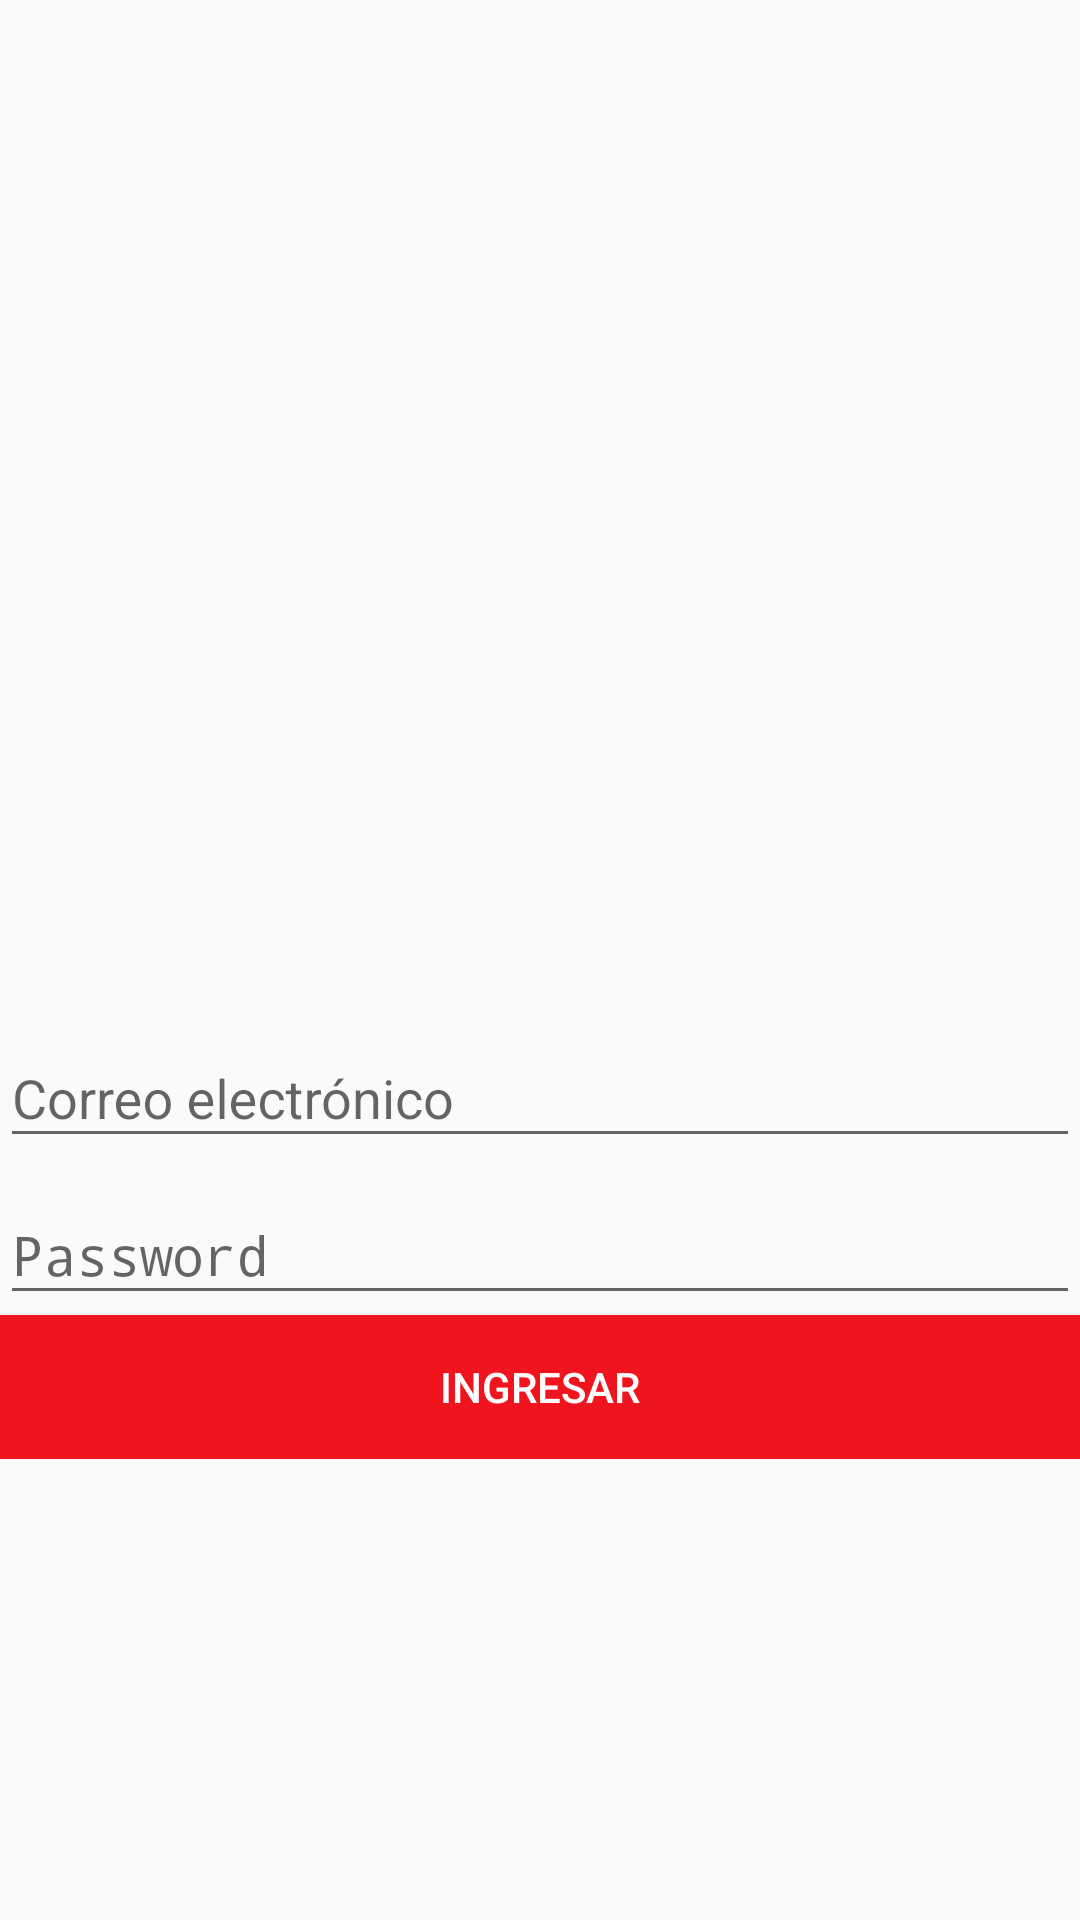

The Android layout XML behind this screen, and the referenced resources:
<!-- AndroidManifest.xml: application theme AppTheme -->
<!-- res/layout/content_loggin.xml -->
<?xml version="1.0" encoding="utf-8"?>
<android.support.v4.widget.NestedScrollView
    xmlns:android="http://schemas.android.com/apk/res/android"
    xmlns:app="http://schemas.android.com/apk/res-auto"
    xmlns:tools="http://schemas.android.com/tools"
    android:layout_width="match_parent"
    android:layout_height="match_parent"
    app:layout_behavior="@string/appbar_scrolling_view_behavior"
    tools:context="jkvillavo12col.com.co.databases.LogginActivity"
    tools:showIn="@layout/activity_loggin">

    <LinearLayout android:layout_width="match_parent" android:layout_height="wrap_content"
                  android:layout_marginLeft="@dimen/activity_horizontal_margin"
                  android:layout_marginRight="@dimen/activity_horizontal_margin" android:layout_gravity="center_vertical"
                  android:layout_marginTop="@dimen/activity_vertical_margin" android:orientation="vertical">


        <ImageView
            android:id="@+id/imageView2"
            android:layout_width="match_parent"
            android:layout_height="180dp"
            android:layout_weight="3.27" android:layout_gravity="center_vertical"
            android:adjustViewBounds="false"

            android:cropToPadding="false"
            app:srcCompat="@drawable/ic_marvellogo" />

        <android.support.design.widget.TextInputLayout android:id="@+id/loggin_textInputCorreo" android:layout_width="match_parent"
                                                       android:layout_height="wrap_content">


            <EditText android:id="@+id/loggin_editTextCorreo" android:layout_width="match_parent"
                      android:layout_height="wrap_content"
                      android:layout_marginLeft="@dimen/activity_horizontal_margin" android:layout_marginRight="@dimen/activity_horizontal_margin"
                      android:hint="@string/loggin_correo" android:inputType="text"
                      android:maxLength="50"/>

        </android.support.design.widget.TextInputLayout>

        <android.support.design.widget.TextInputLayout android:id="@+id/loggin_textInputPassword" android:layout_width="match_parent"
                                                       android:layout_height="wrap_content">

            <EditText android:id="@+id/loggin_editTextPassword" android:layout_width="match_parent"
                      android:layout_height="wrap_content"
                      android:layout_marginLeft="@dimen/activity_horizontal_margin" android:layout_marginRight="@dimen/activity_horizontal_margin"
                      android:hint="@string/loggin_password" android:inputType="textPassword"
                      android:maxLength="20"/>

        </android.support.design.widget.TextInputLayout>

        <Button android:layout_width="match_parent" android:layout_height="wrap_content" android:layout_marginTop="@dimen/activity_vertical_margin"
                android:background="@drawable/selector_accent" android:onClick="ingresar" android:text="@string/loggin_ingresar"
                android:textAppearance="@style/TextAppearance.AppCompat.Button" android:textColor="@color/accent"/>
    </LinearLayout>


</android.support.v4.widget.NestedScrollView>
<!-- res/layout/activity_loggin.xml (included above) -->
<?xml version="1.0" encoding="utf-8"?>
<android.support.design.widget.CoordinatorLayout
    xmlns:android="http://schemas.android.com/apk/res/android"
    xmlns:app="http://schemas.android.com/apk/res-auto"
    xmlns:tools="http://schemas.android.com/tools"
    android:layout_width="match_parent"
    android:layout_height="match_parent"
    android:fitsSystemWindows="true"
    tools:context="jkvillavo12col.com.co.databases.LogginActivity">

    <include layout="@layout/content_loggin"/>



</android.support.design.widget.CoordinatorLayout>
<!-- resources referenced by this layout -->
<resources>
  <color name="accent">#FFF</color>
  <!-- drawable ic_marvellogo (drawable) -->
  <vector xmlns:android="http://schemas.android.com/apk/res/android"
          android:width="1000dp"
          android:height="402dp"
          android:viewportWidth="1000.0"
          android:viewportHeight="402.473">
      <path
          android:pathData="M0,0h1000v402.5h-1000z"
          android:fillColor="#ED1D24"/>
      <path
          android:pathData="M846.3,93.8v-61.6L674.8,32.2l-28.2,205.8L618.7,32.2L556.9,32.2l6.9,54.9c-7.1,-14.1 -32.4,-54.9 -88.1,-54.9c-0.4,-0 -61.9,0 -61.9,0l-0.2,300L368.5,32.2l-81,-0L240.9,343L241,32.2h-77.5l-27.9,174.6l-27.2,-174.6h-77.5v337.9h61L91.9,207.2l27.8,162.9h32.4l27.4,-162.9v162.9L297.1,370.1l7.1,-52h47.4l7.1,52l115.5,0.1h0.1v-0.1h0.1h0.1L474.5,260.4l14.2,-2.1l29.3,111.8h0.1h59.6h0.1l-0,-0.1h0.1h0.1l-38.5,-131.1c19.5,-14.4 41.5,-51 35.7,-86.1L575.1,152.9c0.1,0.5 36.3,217.4 36.3,217.4l71.1,-0.2L731,63.8v306.3h115.2v-60.8h-54.7v-77.5h54.7L846.3,170.1h-54.7L791.6,93.8L846.3,93.8zM311.5,264.5l16.8,-144.5l17.4,144.5L311.5,264.5zM488.9,197.8c-4.7,2.3 -9.6,3.4 -14.4,3.4L474.5,92.5c0.1,0 0.2,-0 0.3,-0c4.8,-0 40.4,1.4 40.4,53.8C515.2,173.7 503.1,190.9 488.9,197.8M969.2,309.3v60.8L856.8,370L856.8,32.1h60.5v277.1L969.2,309.3z"
          android:fillColor="#FFFFFF"/>
  </vector>
  <!-- drawable selector_accent (drawable) -->
  <?xml version="1.0" encoding="utf-8"?>
  <selector xmlns:android="http://schemas.android.com/apk/res/android">
  
      <item
          android:drawable="@color/primary"
          android:state_focused="true"/>
      <item
          android:drawable="@color/primary_dark"
          android:state_pressed="true"/>
      <item
          android:drawable="@color/primary"/>
  
  </selector>
  <string name="loggin_correo">Correo electrónico</string>
  <string name="loggin_ingresar">Ingresar</string>
  <string name="loggin_password">Password</string>
  <style name="AppTheme" parent="Theme.AppCompat.Light.NoActionBar">
          
          <item name="colorPrimary">@color/primary</item>
          <item name="colorPrimaryDark">@color/primary_dark</item>
          <item name="colorAccent">@color/accent</item>
      </style>
  <color name="primary">#F0141E</color>
  <color name="primary_dark">#388E3C</color>
</resources>
